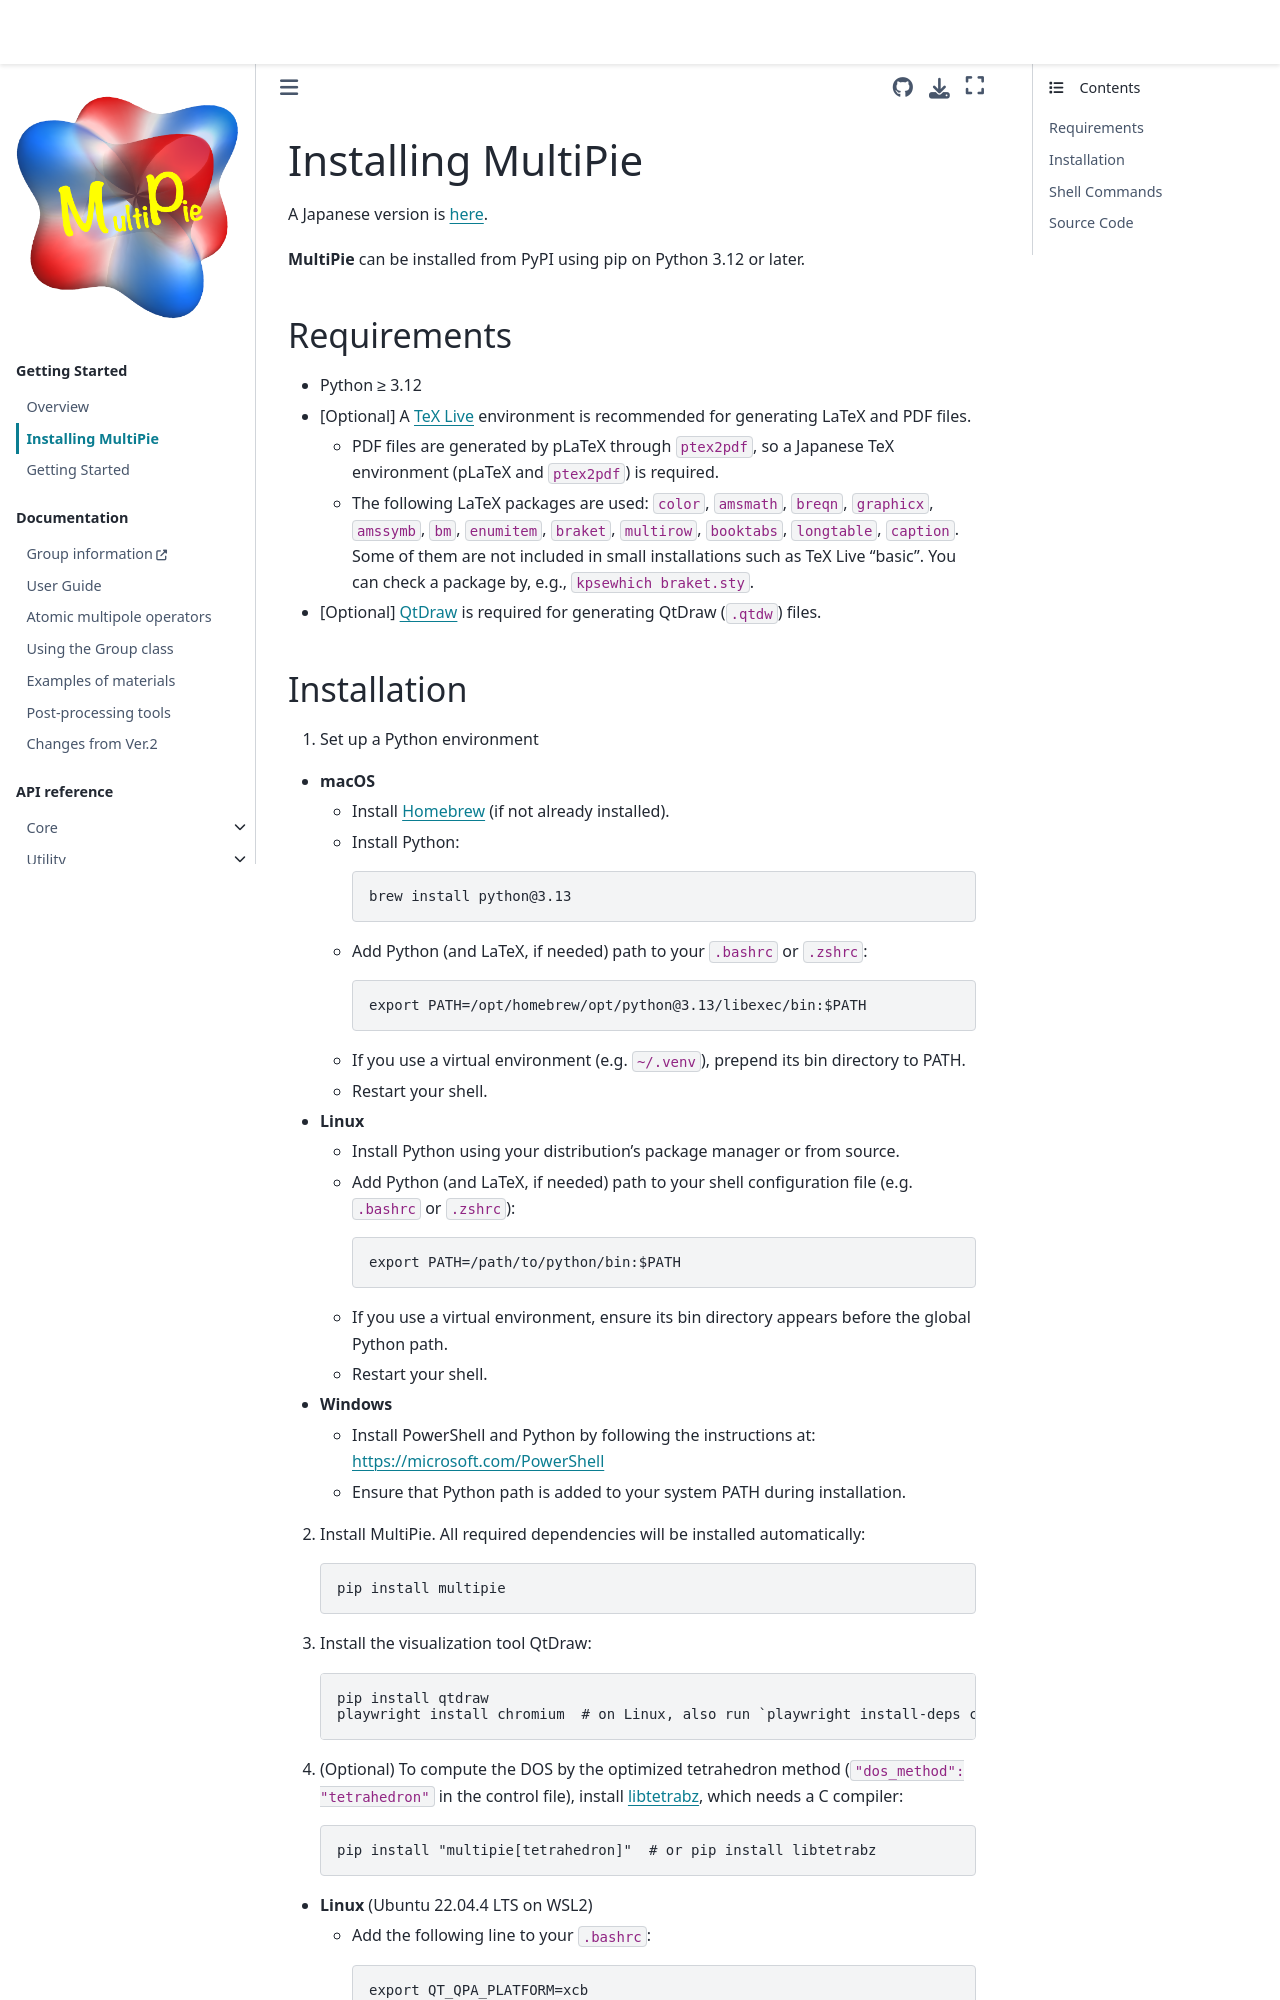

repository: CMT-MU/MultiPie · page: src/install.html · generator: jekyll

# Installing MultiPie

A Japanese version is [here](install_ja.md).

**MultiPie** can be installed from PyPI using pip on Python 3.12 or later.

## Requirements

- Python ≥ 3.12
- [Optional] A [TeX Live](https://www.tug.org/texlive/) environment is recommended for generating LaTeX and PDF files.
  - PDF files are generated by pLaTeX through `ptex2pdf`, so a Japanese TeX environment (pLaTeX and `ptex2pdf`) is required.
  - The following LaTeX packages are used: `color`, `amsmath`, `breqn`, `graphicx`, `amssymb`, `bm`, `enumitem`, `braket`, `multirow`, `booktabs`, `longtable`, `caption`.
    Some of them are not included in small installations such as TeX Live "basic". You can check a package by, e.g., `kpsewhich braket.sty`.
- [Optional] [QtDraw](https://github.com/CMT-MU/QtDraw) is required for generating QtDraw (`.qtdw`) files.
